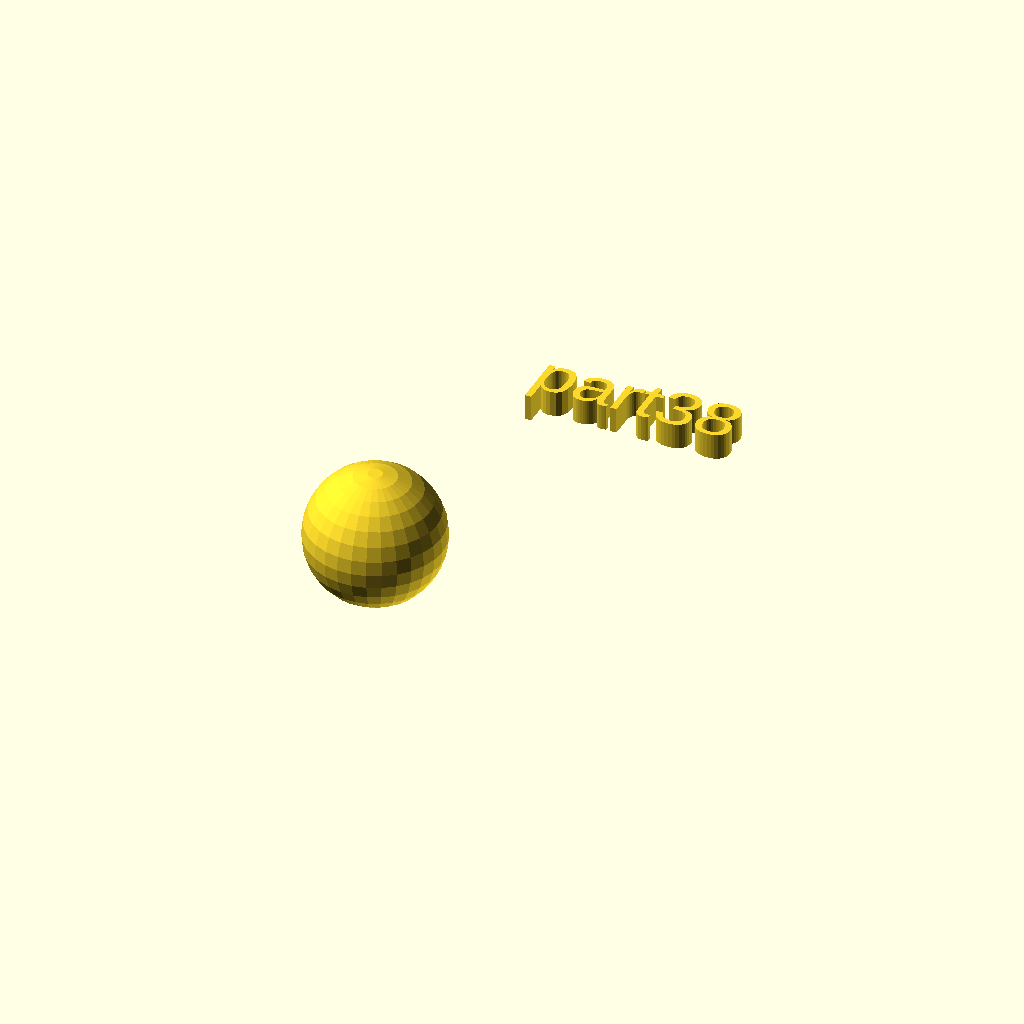
Cell 1 — every parameter at its default value.
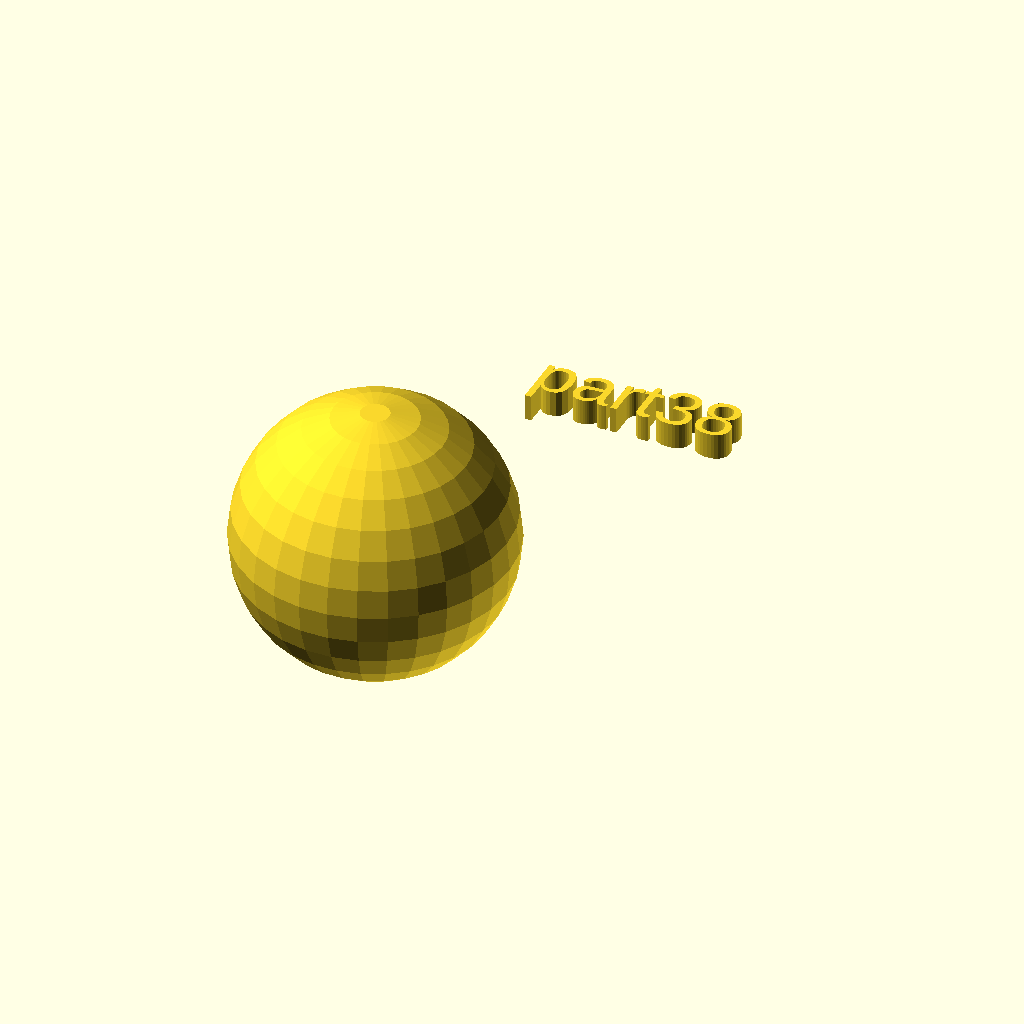
Cell 2 — rad set to 26, the other parameters unchanged.
One fixed orthographic camera (rotation 55°, 0°, 25°; colour scheme Cornfield) for every cell.
OpenSCAD source file docs/local_scad/000/038.scad:
//[CUSTOMIZATION]
// Radius
rad=13;
// Message
txt="part38";
module __END_CUSTOMIZATIONS () { }
sphere(rad);
translate([20,20,20]) { linear_extrude(5) text(txt, font="Liberation Sans"); }
Customizer parameters (derived from the source; name, type, default, range or options):
rad: number, default 13
txt: string, default "part38"
